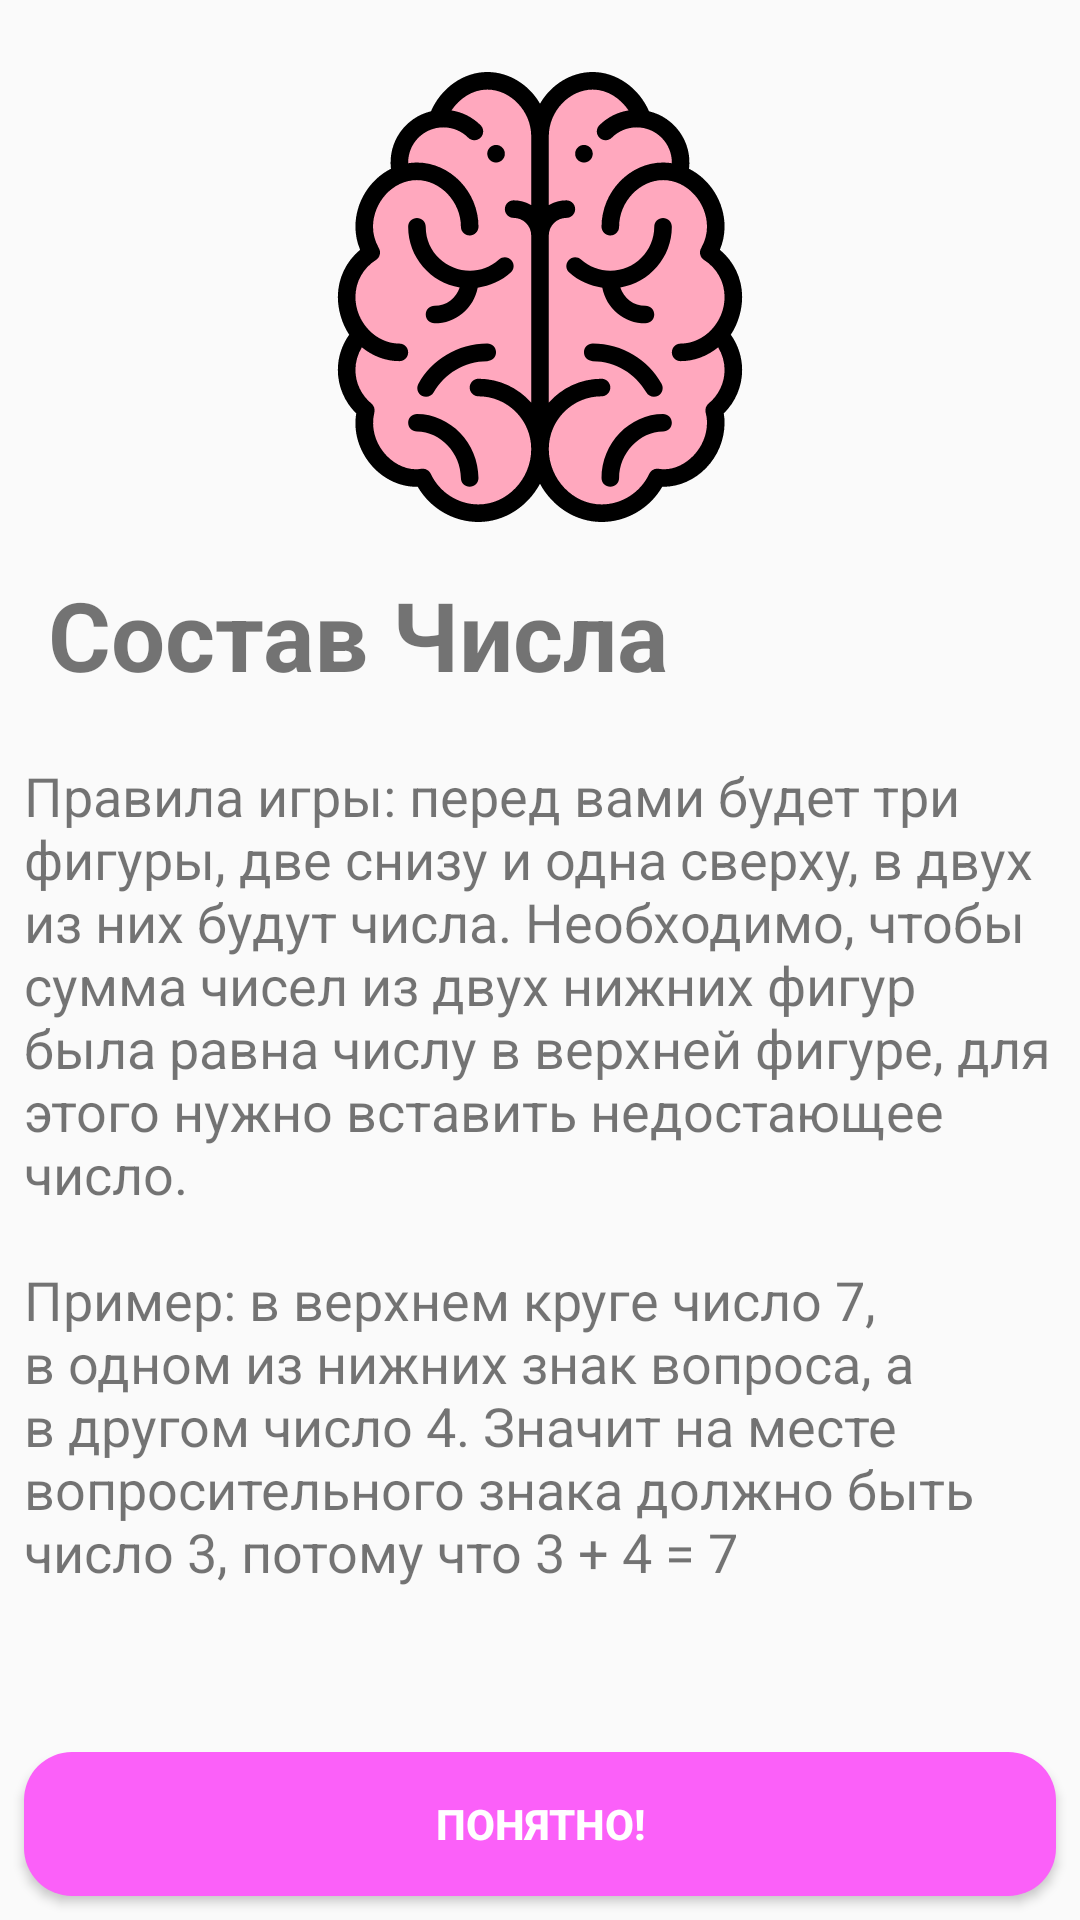

Write the Android layout XML for this screen, with the resource values it uses.
<!-- AndroidManifest.xml: application theme Theme.Compositions -->
<!-- res/layout/fragment_welcome.xml -->
<?xml version="1.0" encoding="utf-8"?>
<androidx.constraintlayout.widget.ConstraintLayout xmlns:android="http://schemas.android.com/apk/res/android"
    xmlns:app="http://schemas.android.com/apk/res-auto"
    android:layout_width="match_parent"
    android:layout_height="match_parent"
    xmlns:tools="http://schemas.android.com/tools"
    android:orientation="vertical"
    tools:context=".presentation.WelcomeFragment">


    <ImageView
        android:id="@+id/iv_logo"
        android:layout_width="wrap_content"
        android:layout_height="150dp"
        android:layout_marginTop="24dp"
        app:layout_constraintEnd_toEndOf="parent"
        app:layout_constraintStart_toStartOf="parent"
        app:layout_constraintTop_toTopOf="parent"
        app:srcCompat="@drawable/ic_brain" />

    <TextView
        android:id="@+id/tv_title"
        android:layout_width="wrap_content"
        android:layout_height="wrap_content"
        android:layout_marginStart="16dp"
        android:layout_marginTop="16dp"
        android:text="@string/welcome_title"
        android:textSize="32dp"
        android:textStyle="bold"
        app:layout_constraintStart_toStartOf="parent"
        app:layout_constraintTop_toBottomOf="@+id/iv_logo" />

    <TextView
        android:id="@+id/tv_descriptions"
        android:layout_width="wrap_content"
        android:layout_height="wrap_content"
        android:layout_marginStart="16dp"
        android:layout_marginTop="12dp"
        android:layout_marginEnd="16dp"
        android:padding="8dp"
        android:text="@string/game_rules"
        android:textSize="18dp"
        app:layout_constraintEnd_toEndOf="parent"
        app:layout_constraintStart_toStartOf="parent"
        app:layout_constraintTop_toBottomOf="@+id/tv_title" />

    <Button
        android:id="@+id/button_understand"
        android:layout_width="0dp"
        android:layout_height="wrap_content"
        android:layout_marginStart="8dp"
        android:layout_marginEnd="8dp"
        android:layout_marginBottom="8dp"
        android:background="@drawable/button_style"
        android:text="@string/button_understand"
        android:textColor="@color/white"
        android:textStyle="bold"
        app:layout_constraintBottom_toBottomOf="parent"
        app:layout_constraintEnd_toEndOf="parent"
        app:layout_constraintStart_toStartOf="parent" />
</androidx.constraintlayout.widget.ConstraintLayout>
<!-- resources referenced by this layout -->
<resources>
  <!-- drawable button_style (drawable) -->
  <?xml version="1.0" encoding="utf-8"?>
  <shape xmlns:android="http://schemas.android.com/apk/res/android"
      android:shape="rectangle">
      <solid android:color="#FB60F9"/>
      <corners android:radius="16dp"/>
  
  </shape>
  <!-- drawable ic_brain: vector/xml drawable (drawable, 7285 chars, omitted) -->
  <string name="button_understand">понятно!</string>
  <string name="game_rules">Правила игры: перед вами будет три фигуры, две снизу и одна сверху, в двух из них будут числа. Необходимо, чтобы сумма чисел из двух нижних фигур была равна числу в верхней фигуре, для этого нужно вставить недостающее число.\n\nПример: в верхнем круге число 7, в одном из нижних знак вопроса, а в другом число 4. Значит на месте вопросительного знака должно быть число 3, потому что 3 + 4 = 7</string>
  <string name="welcome_title">Состав Числа</string>
  <style name="Theme.Compositions" parent="Theme.AppCompat.Light.NoActionBar">
          
          <item name="colorPrimary">@color/purple_500</item>
          <item name="colorPrimaryDark">@color/purple_700</item>
          <item name="colorAccent">@color/teal_200</item>
          
      </style>
  <!-- not gathered from this repository: default colours our renderer supplied (Android Studio template values) -->
  <color name="purple_500">#FF6200EE</color>
  <color name="purple_700">#FF3700B3</color>
  <color name="teal_200">#FF03DAC5</color>
  <color name="white">#FFFFFFFF</color>
</resources>
